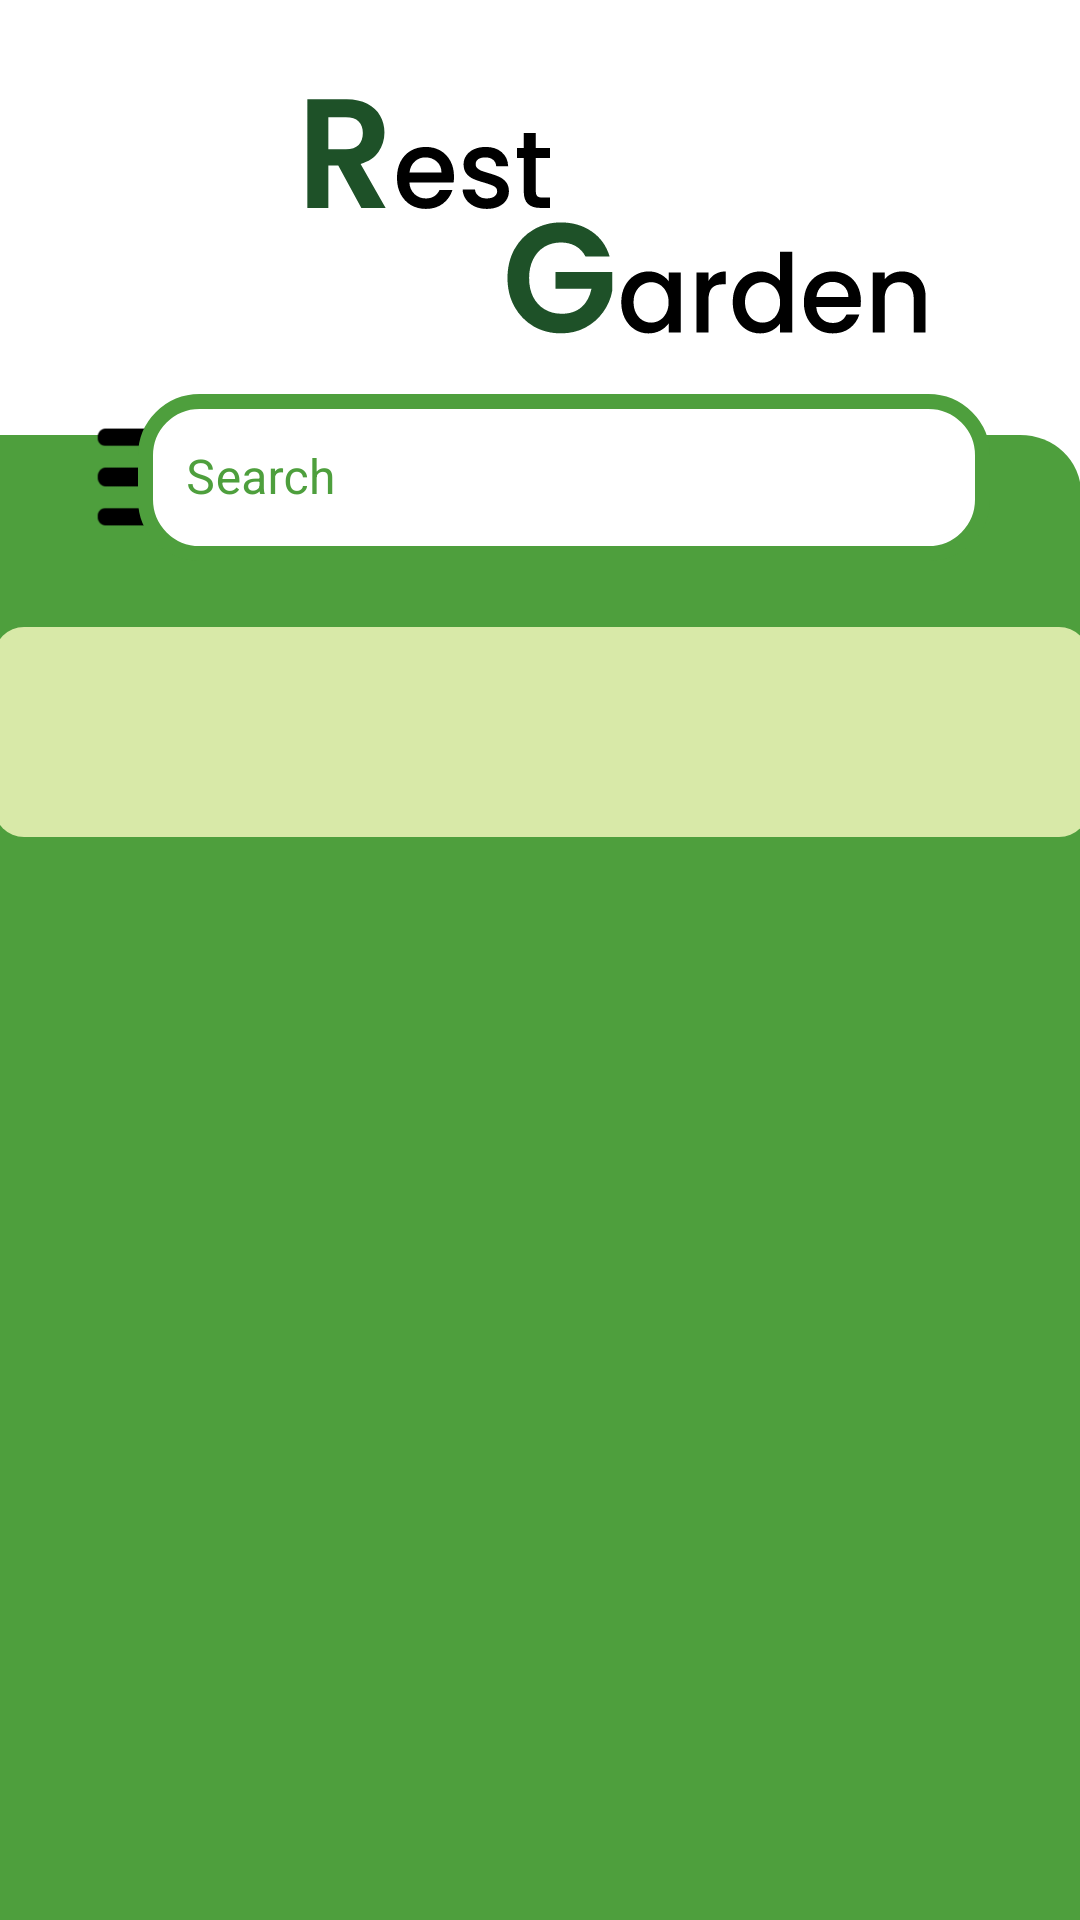

Reconstruct the res/layout file that produces this screen, plus the resources it refers to.
<!-- AndroidManifest.xml: application theme Theme.GraveApplication -->
<!-- res/layout/fragment_landing_page.xml -->
<?xml version="1.0" encoding="utf-8"?>
<androidx.constraintlayout.widget.ConstraintLayout xmlns:android="http://schemas.android.com/apk/res/android"
    xmlns:tools="http://schemas.android.com/tools"
    android:layout_width="match_parent"
    android:layout_height="match_parent"
    xmlns:app="http://schemas.android.com/apk/res-auto"
    tools:context=".LandingPageFragment">

    <ImageView
        android:layout_width="417dp"
        android:layout_height="495dp"
        android:background="@drawable/ic_rectangle_65"
        app:layout_constraintBottom_toBottomOf="parent"
        app:layout_constraintEnd_toEndOf="parent" />

    <ImageView
        android:id="@+id/img_restGarden"
        android:layout_width="241dp"
        android:layout_height="83dp"
        android:background="@drawable/ic_group4"
        app:layout_constraintStart_toStartOf="parent"
        android:layout_marginStart="70dp"
        app:layout_constraintTop_toTopOf="parent"
        android:layout_marginTop="33dp"/>

    <ImageView
        android:id="@+id/img_listMenu"
        android:layout_width="52dp"
        android:layout_height="46dp"
        android:background="@drawable/image1"
        app:layout_constraintStart_toStartOf="parent"
        android:layout_marginStart="30dp"
        app:layout_constraintTop_toBottomOf="@id/img_restGarden"
        android:layout_marginTop="20dp"/>

    <com.google.android.material.textfield.TextInputLayout
        android:id="@+id/txt_search"
        style="@style/Widget.MaterialComponents.TextInputLayout.OutlinedBox"
        android:layout_width="284dp"
        android:layout_height="63dp"
        android:layout_marginTop="10dp"
        android:textColorHint="@color/green"
        app:boxStrokeColor="@color/green"
        app:layout_constraintEnd_toEndOf="parent"
        android:layout_marginEnd="30dp"
        app:layout_constraintTop_toBottomOf="@+id/img_restGarden"
        tools:ignore="MissingConstraints">

        <com.google.android.material.textfield.TextInputEditText
            android:id="@+id/searchForm"
            android:layout_width="match_parent"
            android:layout_height="wrap_content"
            android:hint="Search"
            android:background="@drawable/rounded_edittext"
            android:textColor="@color/green" />
    </com.google.android.material.textfield.TextInputLayout>

    <ImageView
        android:id="@+id/img_rectangle"
        android:layout_width="365dp"
        android:layout_height="70dp"
        android:background="@drawable/ic_rectangle_73"
        app:layout_constraintStart_toStartOf="parent"
        app:layout_constraintEnd_toEndOf="parent"
        app:layout_constraintTop_toBottomOf="@id/txt_search"
        android:layout_marginTop="20dp"/>

</androidx.constraintlayout.widget.ConstraintLayout>
<!-- resources referenced by this layout -->
<resources>
  <color name="green">#4E9F3D</color>
  <!-- drawable ic_group4: vector/xml drawable (drawable, 7753 chars, omitted) -->
  <!-- drawable ic_rectangle_65 (drawable) -->
  <vector xmlns:android="http://schemas.android.com/apk/res/android"
      android:width="411dp"
      android:height="518dp"
      android:viewportWidth="411"
      android:viewportHeight="518">
    <path
        android:pathData="M20,0L391,0A20,20 0,0 1,411 20L411,571A20,20 0,0 1,391 591L20,591A20,20 0,0 1,0 571L0,20A20,20 0,0 1,20 0z"
        android:fillColor="#4E9F3D"/>
  </vector>
  <!-- drawable ic_rectangle_73 (drawable) -->
  <vector xmlns:android="http://schemas.android.com/apk/res/android"
      android:width="365dp"
      android:height="70dp"
      android:viewportWidth="365"
      android:viewportHeight="70">
    <path
        android:pathData="M10,0L355,0A10,10 0,0 1,365 10L365,60A10,10 0,0 1,355 70L10,70A10,10 0,0 1,0 60L0,10A10,10 0,0 1,10 0z"
        android:fillColor="#D8E9A8"/>
  </vector>
  <!-- drawable image1: png bitmap (drawable-v24, 1931 bytes) -->
  <!-- drawable rounded_edittext (drawable) -->
  <?xml version="1.0" encoding="utf-8"?>
  <shape xmlns:android="http://schemas.android.com/apk/res/android"
      android:shape="rectangle" android:padding="15dp">
  
      <solid android:color="#FFFFFF" />
      <corners
          android:bottomRightRadius="18dp"
          android:bottomLeftRadius="18dp"
          android:topLeftRadius="18dp"
          android:topRightRadius="18dp" />
      <stroke android:width="5dip" android:color="#4E9F3D" />
  </shape>
  <style name="Theme.GraveApplication" parent="Theme.MaterialComponents.DayNight.DarkActionBar">
          
          <item name="colorPrimary">@color/purple_500</item>
          <item name="colorPrimaryVariant">@color/purple_700</item>
          <item name="colorOnPrimary">@color/white</item>
          
          <item name="colorSecondary">@color/teal_200</item>
          <item name="colorSecondaryVariant">@color/teal_700</item>
          <item name="colorOnSecondary">@color/black</item>
          
          <item name="android:statusBarColor" tools:targetApi="l">?attr/colorPrimaryVariant</item>
          
      </style>
  <color name="purple_500">#FF6200EE</color>
  <color name="purple_700">#FF3700B3</color>
  <color name="white">#FFFFFFFF</color>
  <color name="teal_200">#FF03DAC5</color>
  <color name="teal_700">#FF018786</color>
  <color name="black">#FF000000</color>
</resources>
